Run: headless pygame with SDL's dummy video driver; simulated clock (each Clock.tick advances the game by its frame time, no real sleeping); random seed 0; keys injected as events and as key.get_pressed() state; no mouse input.
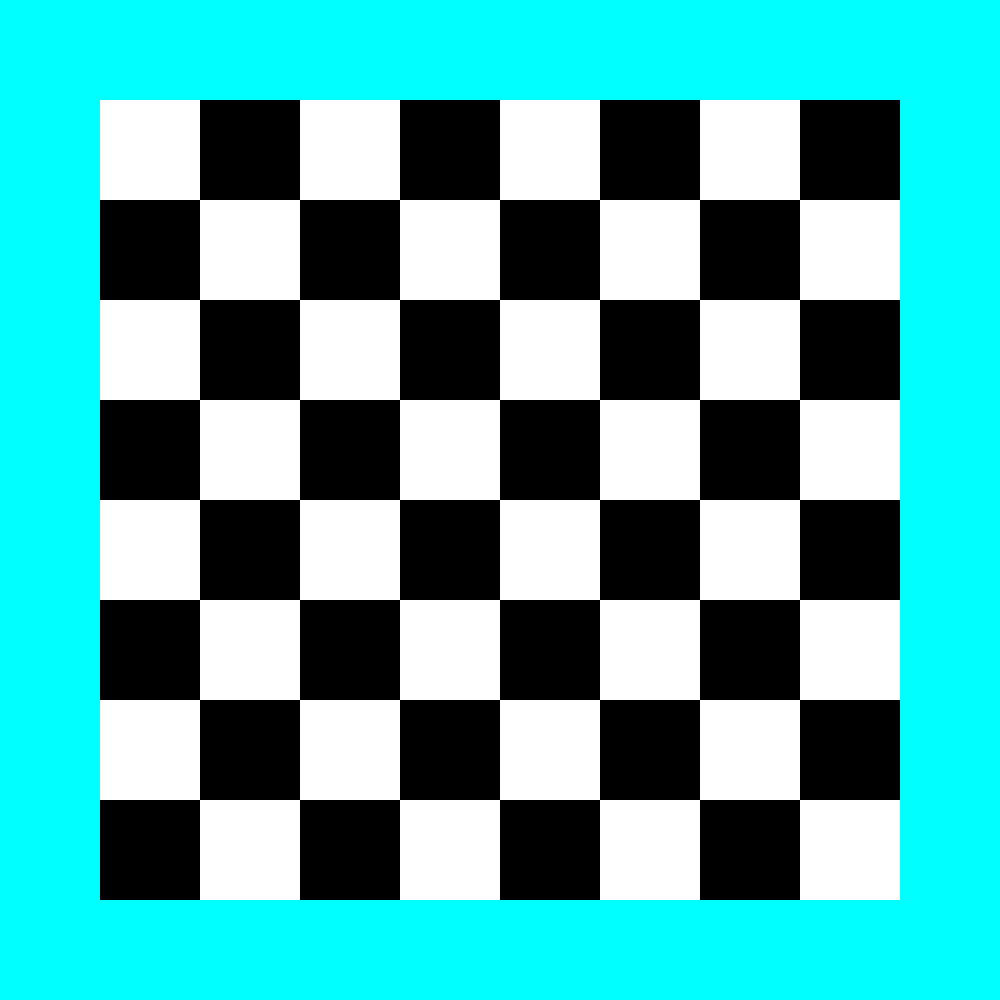
Frame 1 of 4 · flips 1–60 · no input
Frame 2 of 4 · flips 61–180 · tapped SPACE, RETURN · held RIGHT (→), D · screen unchanged from frame 1, image omitted
Frame 3 of 4 · flips 181–300 · held DOWN (↓), S · screen unchanged from frame 2, image omitted
Frame 4 of 4 · flips 301–420 · held LEFT (←), A, UP (↑), W · screen unchanged from frame 3, image omitted

The pygame program that drew these frames:

import pygame

Black = (0, 0, 0)
White = (255, 255, 255)
Red = (255, 0, 0)
Green = (0, 255, 0)
Blue = (0, 0, 255)
Yellow = (255, 255, 0)
Cyan  = (0, 255, 255)
Magenta  = (255, 0, 255)
Gray  = (128, 128, 128)
Light_Gray = (200, 200, 200)
Dark_Gray = (50, 50, 50)
Orange = (255, 165, 0)
Purple = (128, 0, 128)
Pink = (255, 192, 203)
Brown = (165, 42, 42)
Beige = (245, 245, 220)

pygame.init()

screen = pygame.display.set_mode((1000, 1000))
screen.fill(Cyan)
pygame.display.set_caption("Chess - Pranav Mohanty")

def chess_board():
    for i in range(1, 9):
        for j in range(1, 9):
            if (i + j) % 2 == 0:
                pygame.draw.rect(screen, White, (i * 100, j * 100, 100, 100))
            else:
                pygame.draw.rect(screen, Black, (i * 100, j * 100, 100, 100))



def main():
    running = True

    while running:
        for event in pygame.event.get():
            if event.type == pygame.QUIT:
                running = False
                break

        chess_board()
        pygame.display.update()


main()
pygame.quit()
